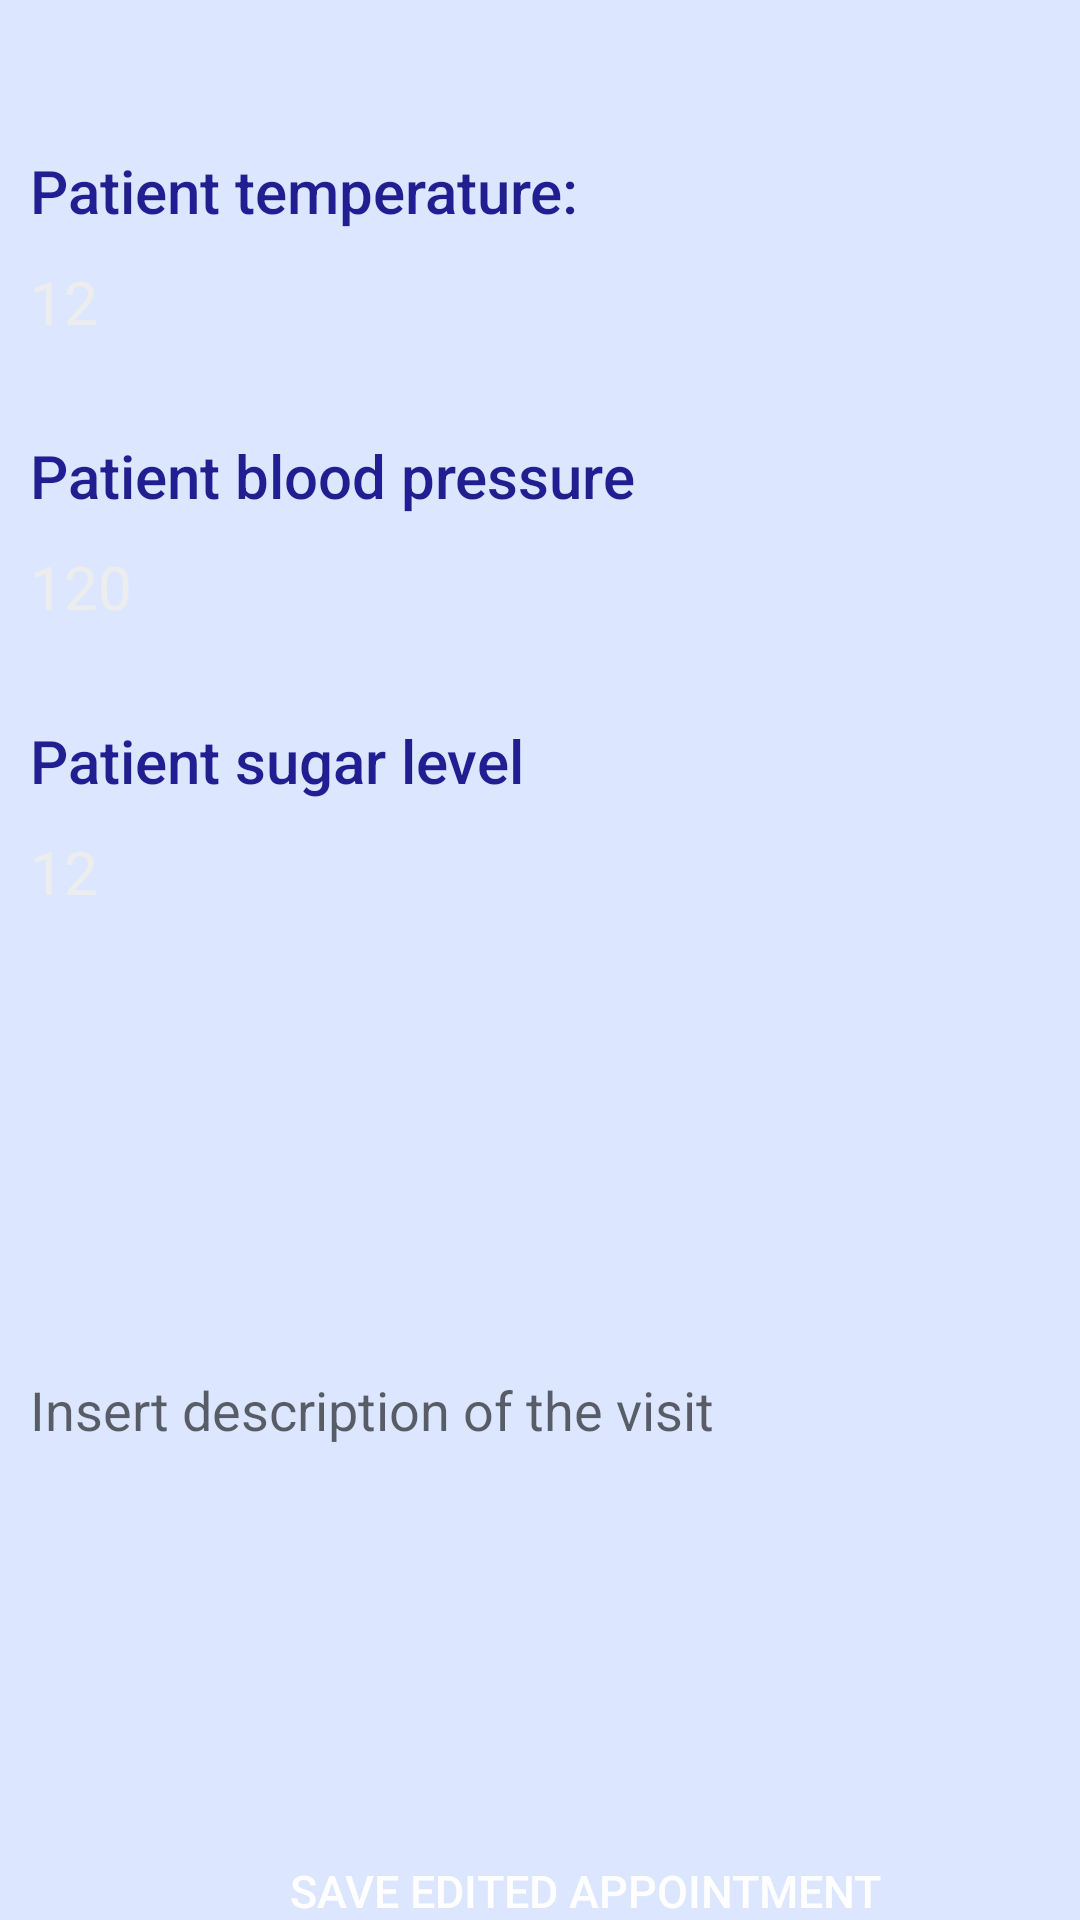

Here is an Android app screen rendered from its layout file. Give the layout XML and the strings, colors and styles it references.
<!-- AndroidManifest.xml: application theme Theme.AppCompat -->
<!-- res/layout/activity_edit_patient_appointment.xml -->
<?xml version="1.0" encoding="utf-8"?>
<androidx.constraintlayout.widget.ConstraintLayout xmlns:android="http://schemas.android.com/apk/res/android"
    xmlns:app="http://schemas.android.com/apk/res-auto"
    xmlns:tools="http://schemas.android.com/tools"
    android:layout_width="match_parent"
    android:layout_height="match_parent"
    android:background="@color/backgroundlight"
    tools:context=".DoctorActivity.EditPatientAppointmentActivity">

    <RelativeLayout
    android:layout_width="match_parent"
    android:layout_height="match_parent"
    app:layout_behavior="@string/appbar_scrolling_view_behavior"
    tools:context=".DoctorActivity.MedicamenteActivity"
    >
        <TextView
            android:id="@+id/idrow_consultation_display_dataconsultation"
            android:layout_width="wrap_content"
            android:layout_height="@dimen/dot_height"
            android:layout_marginEnd="@dimen/dot_margin_right"
            android:layout_marginTop="@dimen/dimen_10"
            android:includeFontPadding="false"
            android:textColor="@color/colorPrimary"
            android:lineSpacingExtra="0dp"
            android:textSize="14sp" />

        <TextView
            android:id="@+id/idrow_consultation_display_patient"
            android:layout_width="match_parent"
            android:layout_height="wrap_content"
            android:layout_below="@id/idrow_consultation_display_dataconsultation"
            android:layout_toEndOf="@id/idrow_consultation_display_dataconsultation"
            android:textColor="@color/darker_grey"
            android:textSize="@dimen/note_list_text" />

        <TextView
            android:id="@+id/iddialog_consultation_insert_temperature_text"
            android:layout_width="wrap_content"
            android:layout_height="wrap_content"
            android:padding="10dp"
            android:fontFamily="sans-serif-medium"
            android:text="@string/patient_temperature"
            android:textColor="@color/colorPrimary"
            android:layout_below="@id/idrow_consultation_display_dataconsultation"
            android:textSize="20sp"
            android:textStyle="normal" />

        <EditText
            android:id="@+id/iddialog_consultation_insert_temperature"
            android:layout_width="375sp"
            android:layout_height="48dp"
            android:gravity="top"
            android:layout_marginStart="10dp"
            android:hint="12 "
            android:background="@drawable/fields"
            android:layout_below="@id/iddialog_consultation_insert_temperature_text"
            android:inputType="number"
            android:textColorHint="@color/lightgray"
            android:textSize="@dimen/input_new_note" />

        <TextView
            android:id="@+id/iddialog_consultation_insert_bloodpressure_text"
            android:layout_width="wrap_content"
            android:layout_height="wrap_content"
            android:padding="10dp"
            android:fontFamily="sans-serif-medium"
            android:text="@string/patient_blood_pressure"
            android:textColor="@color/colorPrimary"
            android:layout_below="@id/iddialog_consultation_insert_temperature"
            android:textSize="20sp"
            android:textStyle="normal" />

        <EditText
            android:id="@+id/iddialog_consultation_insert_bloodpressure"
            android:layout_width="375sp"
            android:layout_height="48dp"
            android:gravity="top"
            android:layout_marginStart="10dp"
            android:hint="120 "
            android:background="@drawable/fields"
            android:layout_below="@id/iddialog_consultation_insert_bloodpressure_text"
            android:inputType="number"
            android:textColorHint="@color/lightgray"
            android:textSize="@dimen/input_new_note" />

        <TextView
            android:id="@+id/iddialog_consultation_insert_sugarlevel_text"
            android:layout_width="wrap_content"
            android:layout_height="wrap_content"
            android:padding="10dp"
            android:fontFamily="sans-serif-medium"
            android:text="@string/patient_sugar_level"
            android:textColor="@color/colorPrimary"
            android:layout_below="@id/iddialog_consultation_insert_bloodpressure"
            android:textSize="20sp"
            android:textStyle="normal" />

        <EditText
            android:id="@+id/iddialog_consultation_sugarlevel_insert"
            android:layout_width="375sp"
            android:layout_height="48dp"
            android:gravity="top"
            android:layout_marginStart="10dp"
            android:hint="12 "
            android:background="@drawable/fields"
            android:layout_below="@id/iddialog_consultation_insert_sugarlevel_text"
            android:inputType="number"
            android:textColorHint="@color/lightgray"
            android:textSize="@dimen/input_new_note" />

        <EditText
            android:id="@+id/iddialog_consultation_insert_description"
            android:layout_width="375sp"
            android:layout_height="250sp"
            android:layout_marginStart="10dp"
            android:layout_marginTop="20sp"
            android:hint="@string/insert_description_of_the_visit"
            android:layout_below="@id/iddialog_consultation_sugarlevel_insert"
            android:inputType="textCapSentences|textMultiLine"
            android:maxLength="2000"
            android:background="@drawable/fields"
            android:maxLines="4"
            android:textColor="@color/darker_grey" />

    <Button
        android:id="@+id/appointment_button_save"
        android:layout_width="300dp"
        android:layout_height="48dp"
        android:layout_marginStart="45dp"
        android:layout_marginTop="620dp"
        android:background="@drawable/roundedbutton"
        android:text="@string/save_edited_appointment"
        android:textColor="#ffffff"
        android:textSize="15sp"/>
    </RelativeLayout>
</androidx.constraintlayout.widget.ConstraintLayout>
<!-- resources referenced by this layout -->
<resources>
  <color name="backgroundlight">#DCE7FF</color>
  <color name="colorPrimary">#201E90</color>
  <color name="darker_grey">#0C0C0C</color>
  <color name="lightgray">#ededed</color>
  <dimen name="dimen_10">10dp</dimen>
  <dimen name="dot_height">30dp</dimen>
  <dimen name="dot_margin_right">10dp</dimen>
  <dimen name="input_new_note">20sp</dimen>
  <dimen name="note_list_text">18sp</dimen>
  <string name="insert_description_of_the_visit">Insert description of the visit</string>
  <string name="patient_blood_pressure">Patient blood pressure</string>
  <string name="patient_sugar_level">Patient sugar level</string>
  <string name="patient_temperature">Patient temperature:</string>
  <string name="save_edited_appointment">Save edited appointment</string>
  <style name="Theme.AppCompat" parent="Theme.MaterialComponents.DayNight.DarkActionBar">
          
          <item name="colorPrimary">@color/colorPrimary</item>
          <item name="colorPrimaryDark">@color/colorPrimaryDark</item>
          <item name="colorAccent">@color/colorAccent</item>
      </style>
  <color name="colorPrimaryDark">#201E90</color>
  <color name="colorAccent">#FF4081</color>
</resources>
